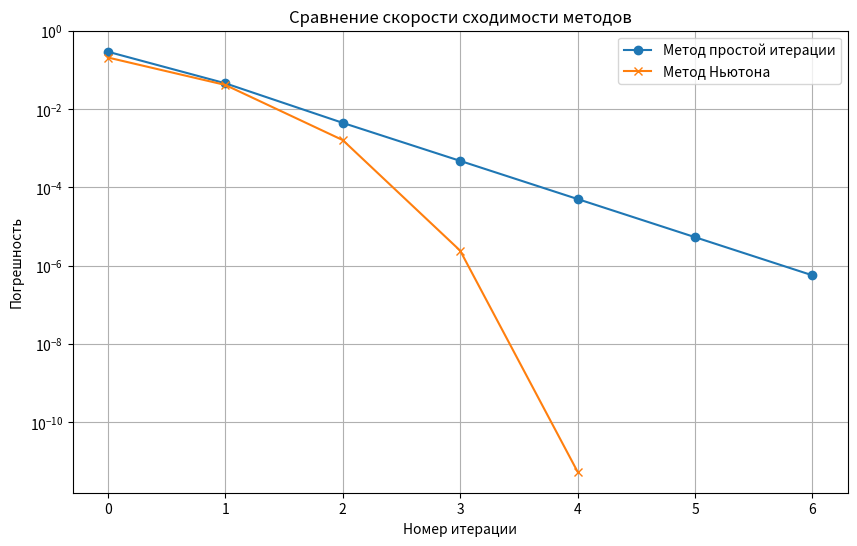

Source code (Python):
import numpy as np
import matplotlib.pyplot as plt

def f(x):
    return x**3 + x**2 - 2*x - 1

def df(x):
    return 3 * x**2 + 2 * x - 2

def simple_iteration(phi, x0, tol, max_iter):
    x = x0
    errors = []
    for i in range(max_iter):
        x_new = phi(x)
        error = abs(x_new - x)
        errors.append(error)
        if error < tol:
            return x_new, errors
        x = x_new
    return x, errors

def phi(x):
    return (2 * x + 1 - x**2)**(1/3)

def newton_method(f, df, x0, tol, max_iter):
    x = x0
    errors = []
    for i in range(max_iter):
        fx = f(x)
        dfx = df(x)
        if dfx == 0:
            raise ValueError("Производная равна нулю. Метод Ньютона не применим.")
        x_new = x - fx / dfx
        error = abs(x_new - x)
        errors.append(error)
        if error < tol:
            return x_new, errors
        x = x_new
    return x, errors

# Параметры
x0 = 1.5
tolerance = 1e-6
max_iterations = 100

# Решение
root_simple, errors_simple = simple_iteration(phi, x0, tolerance, max_iterations)
root_newton, errors_newton = newton_method(f, df, x0, tolerance, max_iterations)

# Вывод результатов
print("Метод простой итерации:")
print(f"  Корень: x = {root_simple:.6f}")
print(f"  Количество итераций: {len(errors_simple)}\n")

print("Метод Ньютона:")
print(f"  Корень: x = {root_newton:.6f}")
print(f"  Количество итераций: {len(errors_newton)}")

# Визуализация
plt.figure(figsize=(10, 6))
plt.plot(errors_simple, label="Метод простой итерации", marker='o')
plt.plot(errors_newton, label="Метод Ньютона", marker='x')
plt.yscale('log')
plt.xlabel("Номер итерации")
plt.ylabel("Погрешность")
plt.title("Сравнение скорости сходимости методов")
plt.legend()
plt.grid()
plt.show()